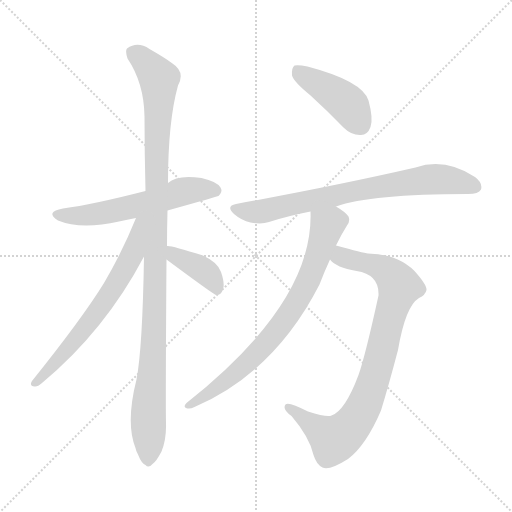
t = 0.00 s
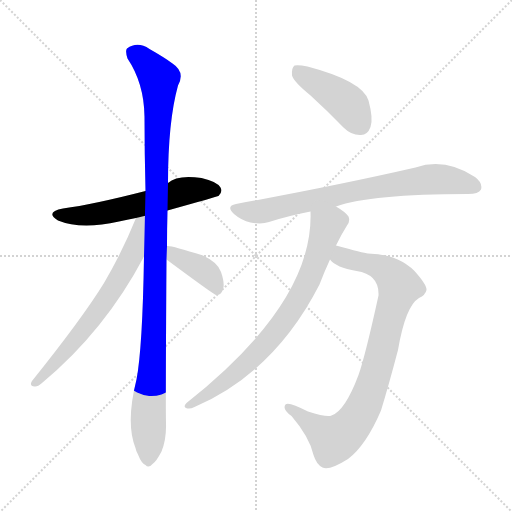
t = 1.35 s
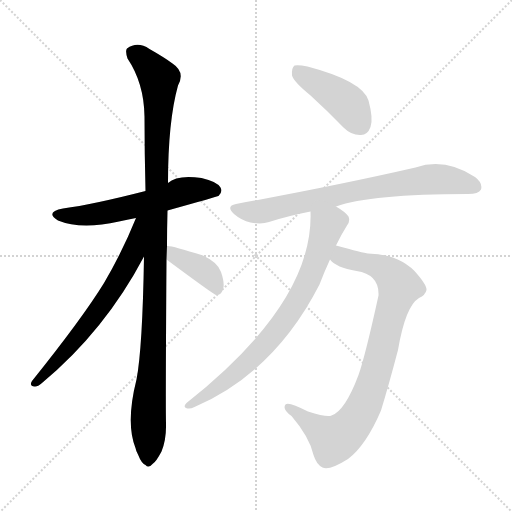
t = 2.70 s
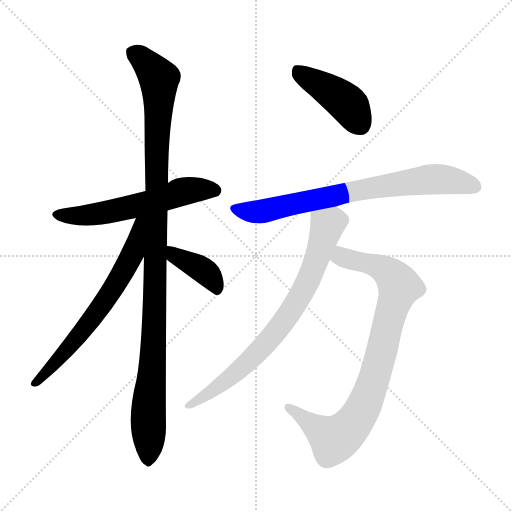
t = 4.05 s
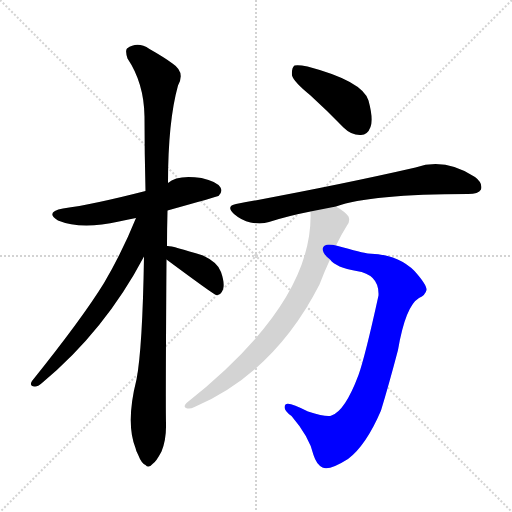
t = 5.40 s
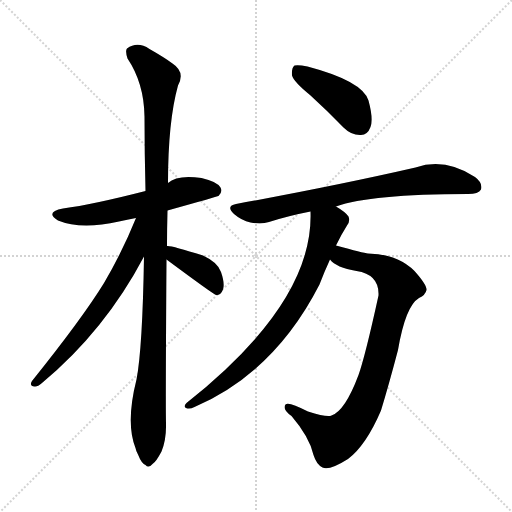
t = 6.75 s

The animated SVG that drew these frames (rendered in a browser with its animation timeline set to each time). Animation: 8 CSS @keyframes rules; one cycle of 6.75 s.

<svg version="1.1" viewBox="0 0 1024 1024" xmlns="http://www.w3.org/2000/svg">
  <g stroke="lightgray" stroke-dasharray="1,1" stroke-width="1" transform="scale(4, 4)">
    <line x1="0" y1="0" x2="256" y2="256"></line>
    <line x1="256" y1="0" x2="0" y2="256"></line>
    <line x1="128" y1="0" x2="128" y2="256"></line>
    <line x1="0" y1="128" x2="256" y2="128"></line>
  </g>
<g transform="scale(1, -1) translate(0, -900)">
   <style type="text/css">
    @keyframes keyframes0 {
      from {
       stroke: blue;
       stroke-dashoffset: 577;
       stroke-width: 128;
       }
       65% {
       animation-timing-function: step-end;
       stroke: blue;
       stroke-dashoffset: 0;
       stroke-width: 128;
       }
       to {
       stroke: black;
       stroke-width: 1024;
       }
       }
       #make-me-a-hanzi-animation-0 {
         animation: keyframes0 0.719564s both;
         animation-delay: 0.000000s;
         animation-timing-function: linear;
       }
    @keyframes keyframes1 {
      from {
       stroke: blue;
       stroke-dashoffset: 1090;
       stroke-width: 128;
       }
       78% {
       animation-timing-function: step-end;
       stroke: blue;
       stroke-dashoffset: 0;
       stroke-width: 128;
       }
       to {
       stroke: black;
       stroke-width: 1024;
       }
       }
       #make-me-a-hanzi-animation-1 {
         animation: keyframes1 1.137044s both;
         animation-delay: 0.719564s;
         animation-timing-function: linear;
       }
    @keyframes keyframes2 {
      from {
       stroke: blue;
       stroke-dashoffset: 655;
       stroke-width: 128;
       }
       68% {
       animation-timing-function: step-end;
       stroke: blue;
       stroke-dashoffset: 0;
       stroke-width: 128;
       }
       to {
       stroke: black;
       stroke-width: 1024;
       }
       }
       #make-me-a-hanzi-animation-2 {
         animation: keyframes2 0.783040s both;
         animation-delay: 1.856608s;
         animation-timing-function: linear;
       }
    @keyframes keyframes3 {
      from {
       stroke: blue;
       stroke-dashoffset: 391;
       stroke-width: 128;
       }
       56% {
       animation-timing-function: step-end;
       stroke: blue;
       stroke-dashoffset: 0;
       stroke-width: 128;
       }
       to {
       stroke: black;
       stroke-width: 1024;
       }
       }
       #make-me-a-hanzi-animation-3 {
         animation: keyframes3 0.568197s both;
         animation-delay: 2.639648s;
         animation-timing-function: linear;
       }
    @keyframes keyframes4 {
      from {
       stroke: blue;
       stroke-dashoffset: 428;
       stroke-width: 128;
       }
       58% {
       animation-timing-function: step-end;
       stroke: blue;
       stroke-dashoffset: 0;
       stroke-width: 128;
       }
       to {
       stroke: black;
       stroke-width: 1024;
       }
       }
       #make-me-a-hanzi-animation-4 {
         animation: keyframes4 0.598307s both;
         animation-delay: 3.207845s;
         animation-timing-function: linear;
       }
    @keyframes keyframes5 {
      from {
       stroke: blue;
       stroke-dashoffset: 745;
       stroke-width: 128;
       }
       71% {
       animation-timing-function: step-end;
       stroke: blue;
       stroke-dashoffset: 0;
       stroke-width: 128;
       }
       to {
       stroke: black;
       stroke-width: 1024;
       }
       }
       #make-me-a-hanzi-animation-5 {
         animation: keyframes5 0.856283s both;
         animation-delay: 3.806152s;
         animation-timing-function: linear;
       }
    @keyframes keyframes6 {
      from {
       stroke: blue;
       stroke-dashoffset: 855;
       stroke-width: 128;
       }
       74% {
       animation-timing-function: step-end;
       stroke: blue;
       stroke-dashoffset: 0;
       stroke-width: 128;
       }
       to {
       stroke: black;
       stroke-width: 1024;
       }
       }
       #make-me-a-hanzi-animation-6 {
         animation: keyframes6 0.945801s both;
         animation-delay: 4.662435s;
         animation-timing-function: linear;
       }
    @keyframes keyframes7 {
      from {
       stroke: blue;
       stroke-dashoffset: 758;
       stroke-width: 128;
       }
       71% {
       animation-timing-function: step-end;
       stroke: blue;
       stroke-dashoffset: 0;
       stroke-width: 128;
       }
       to {
       stroke: black;
       stroke-width: 1024;
       }
       }
       #make-me-a-hanzi-animation-7 {
         animation: keyframes7 0.866862s both;
         animation-delay: 5.608236s;
         animation-timing-function: linear;
       }
</style>
<path d="M 335.0 479.0 Q 435.0 507.0 437.0 508.0 Q 446.0 517.0 441.0 525.0 Q 434.0 537.0 403.0 544.0 Q 354.0 551.0 336.0 534.0 L 291.0 518.0 Q 186.0 491.0 126.0 483.0 Q 89.0 476.0 116.0 459.0 Q 162.0 440.0 238.0 457.0 Q 254.0 461.0 272.0 464.0 L 335.0 479.0 Z" fill="lightgray"></path> 
<path d="M 334.0 408.0 Q 334.0 442.0 335.0 479.0 L 336.0 534.0 Q 336.0 657.0 356.0 729.0 Q 371.0 756.0 345.0 773.0 Q 329.0 785.0 299.0 802.0 Q 275.0 818.0 254.0 803.0 Q 250.0 799.0 255.0 783.0 Q 288.0 734.0 289.0 667.0 Q 289.0 594.0 291.0 518.0 L 288.0 387.0 Q 285.0 203.0 273.0 141.0 Q 251.0 54.0 271.0 4.0 Q 272.0 -2.0 276.0 -9.0 Q 283.0 -27.0 291.0 -30.0 Q 297.0 -37.0 305.0 -28.0 Q 312.0 -24.0 323.0 -3.0 Q 333.0 22.0 332.0 54.0 Q 331.0 93.0 333.0 381.0 L 334.0 408.0 Z" fill="lightgray"></path> 
<path d="M 272.0 464.0 Q 245.0 397.0 208.0 334.0 Q 165.0 264.0 64.0 138.0 Q 58.0 128.0 69.0 127.0 Q 75.0 126.0 84.0 134.0 Q 210.0 239.0 288.0 387.0 C 342.0 487.0 283.0 492.0 272.0 464.0 Z" fill="lightgray"></path> 
<path d="M 333.0 381.0 Q 426.0 312.0 432.0 310.0 L 435.0 310.0 Q 442.0 311.0 446.0 321.0 Q 450.0 333.0 442.0 356.0 Q 436.0 375.0 406.0 389.0 Q 340.0 410.0 334.0 408.0 C 304.0 409.0 309.0 399.0 333.0 381.0 Z" fill="lightgray"></path> 
<path d="M 620.0 710.0 Q 653.0 680.0 687.0 645.0 Q 703.0 629.0 722.0 630.0 Q 735.0 630.0 741.0 646.0 Q 747.0 662.0 737.0 699.0 Q 725.0 738.0 615.0 767.0 Q 596.0 771.0 589.0 769.0 Q 583.0 765.0 584.0 749.0 Q 588.0 736.0 620.0 710.0 Z" fill="lightgray"></path> 
<path d="M 672.0 487.0 Q 741.0 512.0 936.0 512.0 Q 957.0 512.0 962.0 521.0 Q 966.0 534.0 950.0 546.0 Q 890.0 585.0 831.0 565.0 Q 674.0 529.0 472.0 492.0 Q 451.0 488.0 468.0 472.0 Q 483.0 459.0 501.0 455.0 Q 523.0 451.0 538.0 456.0 Q 575.0 468.0 621.0 477.0 L 672.0 487.0 Z" fill="lightgray"></path> 
<path d="M 660.0 381.0 Q 672.0 365.0 713.0 358.0 Q 759.0 351.0 757.0 309.0 Q 730.0 186.0 717.0 150.0 Q 690.0 78.0 663.0 69.0 Q 654.0 65.0 616.0 77.0 Q 576.0 98.0 571.0 91.0 Q 564.0 81.0 583.0 68.0 Q 619.0 26.0 627.0 -10.0 Q 633.0 -29.0 645.0 -35.0 Q 658.0 -42.0 696.0 -18.0 Q 732.0 9.0 762.0 79.0 Q 777.0 128.0 796.0 200.0 Q 811.0 288.0 838.0 304.0 Q 851.0 310.0 853.0 320.0 Q 854.0 330.0 829.0 358.0 Q 795.0 392.0 736.0 393.0 Q 727.0 394.0 672.0 409.0 C 643.0 417.0 636.0 399.0 660.0 381.0 Z" fill="lightgray"></path> 
<path d="M 672.0 409.0 Q 682.0 430.0 694.0 449.0 Q 701.0 458.0 697.0 467.0 Q 691.0 476.0 672.0 487.0 C 647.0 503.0 621.0 507.0 621.0 477.0 Q 628.0 296.0 373.0 94.0 Q 366.0 87.0 372.0 84.0 Q 379.0 81.0 389.0 86.0 Q 549.0 155.0 639.0 331.0 Q 648.0 355.0 660.0 381.0 L 672.0 409.0 Z" fill="lightgray"></path> 
      <clipPath id="make-me-a-hanzi-clip-0">
      <path d="M 335.0 479.0 Q 435.0 507.0 437.0 508.0 Q 446.0 517.0 441.0 525.0 Q 434.0 537.0 403.0 544.0 Q 354.0 551.0 336.0 534.0 L 291.0 518.0 Q 186.0 491.0 126.0 483.0 Q 89.0 476.0 116.0 459.0 Q 162.0 440.0 238.0 457.0 Q 254.0 461.0 272.0 464.0 L 335.0 479.0 Z" fill="lightgray"></path>
      </clipPath>
      <path clip-path="url(#make-me-a-hanzi-clip-0)" d="M 118.0 472.0 L 192.0 471.0 L 377.0 519.0 L 433.0 517.0 " fill="none" id="make-me-a-hanzi-animation-0" stroke-dasharray="449 898" stroke-linecap="round"></path>

      <clipPath id="make-me-a-hanzi-clip-1">
      <path d="M 334.0 408.0 Q 334.0 442.0 335.0 479.0 L 336.0 534.0 Q 336.0 657.0 356.0 729.0 Q 371.0 756.0 345.0 773.0 Q 329.0 785.0 299.0 802.0 Q 275.0 818.0 254.0 803.0 Q 250.0 799.0 255.0 783.0 Q 288.0 734.0 289.0 667.0 Q 289.0 594.0 291.0 518.0 L 288.0 387.0 Q 285.0 203.0 273.0 141.0 Q 251.0 54.0 271.0 4.0 Q 272.0 -2.0 276.0 -9.0 Q 283.0 -27.0 291.0 -30.0 Q 297.0 -37.0 305.0 -28.0 Q 312.0 -24.0 323.0 -3.0 Q 333.0 22.0 332.0 54.0 Q 331.0 93.0 333.0 381.0 L 334.0 408.0 Z" fill="lightgray"></path>
      </clipPath>
      <path clip-path="url(#make-me-a-hanzi-clip-1)" d="M 266.0 796.0 L 318.0 743.0 L 310.0 269.0 L 297.0 91.0 L 296.0 -16.0 " fill="none" id="make-me-a-hanzi-animation-1" stroke-dasharray="962 1924" stroke-linecap="round"></path>

      <clipPath id="make-me-a-hanzi-clip-2">
      <path d="M 272.0 464.0 Q 245.0 397.0 208.0 334.0 Q 165.0 264.0 64.0 138.0 Q 58.0 128.0 69.0 127.0 Q 75.0 126.0 84.0 134.0 Q 210.0 239.0 288.0 387.0 C 342.0 487.0 283.0 492.0 272.0 464.0 Z" fill="lightgray"></path>
      </clipPath>
      <path clip-path="url(#make-me-a-hanzi-clip-2)" d="M 287.0 462.0 L 278.0 454.0 L 265.0 390.0 L 210.0 298.0 L 136.0 202.0 L 71.0 135.0 " fill="none" id="make-me-a-hanzi-animation-2" stroke-dasharray="527 1054" stroke-linecap="round"></path>

      <clipPath id="make-me-a-hanzi-clip-3">
      <path d="M 333.0 381.0 Q 426.0 312.0 432.0 310.0 L 435.0 310.0 Q 442.0 311.0 446.0 321.0 Q 450.0 333.0 442.0 356.0 Q 436.0 375.0 406.0 389.0 Q 340.0 410.0 334.0 408.0 C 304.0 409.0 309.0 399.0 333.0 381.0 Z" fill="lightgray"></path>
      </clipPath>
      <path clip-path="url(#make-me-a-hanzi-clip-3)" d="M 336.0 401.0 L 353.0 385.0 L 388.0 372.0 L 415.0 353.0 L 434.0 316.0 " fill="none" id="make-me-a-hanzi-animation-3" stroke-dasharray="263 526" stroke-linecap="round"></path>

      <clipPath id="make-me-a-hanzi-clip-4">
      <path d="M 620.0 710.0 Q 653.0 680.0 687.0 645.0 Q 703.0 629.0 722.0 630.0 Q 735.0 630.0 741.0 646.0 Q 747.0 662.0 737.0 699.0 Q 725.0 738.0 615.0 767.0 Q 596.0 771.0 589.0 769.0 Q 583.0 765.0 584.0 749.0 Q 588.0 736.0 620.0 710.0 Z" fill="lightgray"></path>
      </clipPath>
      <path clip-path="url(#make-me-a-hanzi-clip-4)" d="M 594.0 761.0 L 691.0 696.0 L 721.0 650.0 " fill="none" id="make-me-a-hanzi-animation-4" stroke-dasharray="300 600" stroke-linecap="round"></path>

      <clipPath id="make-me-a-hanzi-clip-5">
      <path d="M 672.0 487.0 Q 741.0 512.0 936.0 512.0 Q 957.0 512.0 962.0 521.0 Q 966.0 534.0 950.0 546.0 Q 890.0 585.0 831.0 565.0 Q 674.0 529.0 472.0 492.0 Q 451.0 488.0 468.0 472.0 Q 483.0 459.0 501.0 455.0 Q 523.0 451.0 538.0 456.0 Q 575.0 468.0 621.0 477.0 L 672.0 487.0 Z" fill="lightgray"></path>
      </clipPath>
      <path clip-path="url(#make-me-a-hanzi-clip-5)" d="M 470.0 482.0 L 528.0 478.0 L 713.0 519.0 L 846.0 540.0 L 892.0 541.0 L 951.0 527.0 " fill="none" id="make-me-a-hanzi-animation-5" stroke-dasharray="617 1234" stroke-linecap="round"></path>

      <clipPath id="make-me-a-hanzi-clip-6">
      <path d="M 660.0 381.0 Q 672.0 365.0 713.0 358.0 Q 759.0 351.0 757.0 309.0 Q 730.0 186.0 717.0 150.0 Q 690.0 78.0 663.0 69.0 Q 654.0 65.0 616.0 77.0 Q 576.0 98.0 571.0 91.0 Q 564.0 81.0 583.0 68.0 Q 619.0 26.0 627.0 -10.0 Q 633.0 -29.0 645.0 -35.0 Q 658.0 -42.0 696.0 -18.0 Q 732.0 9.0 762.0 79.0 Q 777.0 128.0 796.0 200.0 Q 811.0 288.0 838.0 304.0 Q 851.0 310.0 853.0 320.0 Q 854.0 330.0 829.0 358.0 Q 795.0 392.0 736.0 393.0 Q 727.0 394.0 672.0 409.0 C 643.0 417.0 636.0 399.0 660.0 381.0 Z" fill="lightgray"></path>
      </clipPath>
      <path clip-path="url(#make-me-a-hanzi-clip-6)" d="M 671.0 385.0 L 756.0 367.0 L 778.0 354.0 L 799.0 327.0 L 746.0 135.0 L 710.0 58.0 L 668.0 21.0 L 576.0 85.0 " fill="none" id="make-me-a-hanzi-animation-6" stroke-dasharray="727 1454" stroke-linecap="round"></path>

      <clipPath id="make-me-a-hanzi-clip-7">
      <path d="M 672.0 409.0 Q 682.0 430.0 694.0 449.0 Q 701.0 458.0 697.0 467.0 Q 691.0 476.0 672.0 487.0 C 647.0 503.0 621.0 507.0 621.0 477.0 Q 628.0 296.0 373.0 94.0 Q 366.0 87.0 372.0 84.0 Q 379.0 81.0 389.0 86.0 Q 549.0 155.0 639.0 331.0 Q 648.0 355.0 660.0 381.0 L 672.0 409.0 Z" fill="lightgray"></path>
      </clipPath>
      <path clip-path="url(#make-me-a-hanzi-clip-7)" d="M 629.0 471.0 L 655.0 449.0 L 619.0 346.0 L 581.0 276.0 L 533.0 214.0 L 479.0 160.0 L 377.0 89.0 " fill="none" id="make-me-a-hanzi-animation-7" stroke-dasharray="630 1260" stroke-linecap="round"></path>

</g>
</svg>
